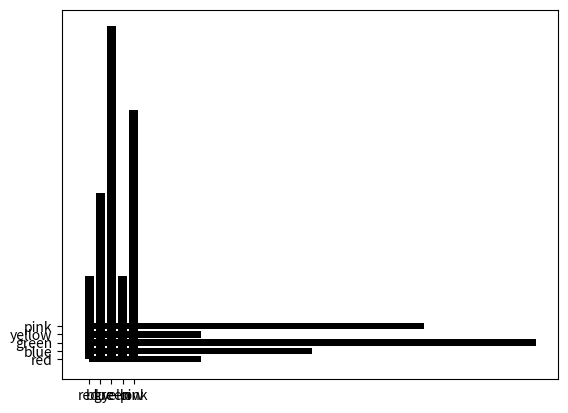

The matplotlib source for this figure: (Note: this script raises an exception after producing the figure.)
# import the library
import numpy as np
import pandas as pd
import matplotlib.pyplot as plt
import seaborn as sns



# Bar chart
'''
Bivariate Analysis
Numerical vs Categorical
Use case - Aggregate analysis of groups
'''


# simple bar chart
children = [10,20,40,10,30]
colors = ['red','blue','green','yellow','pink']

plt.bar(colors,children)
plt.bar(colors,children , color="black") # this will show the bars in black color



# horizontal bar chart
plt.barh(colors,children,color='black')


# to show it side by side
plt.bar(np.arange(df.shape[0]) - 0.2,df['2015'],width=0.2,color='yellow')
plt.bar(np.arange(df.shape[0]),df['2016'],width=0.2,color='red')
plt.bar(np.arange(df.shape[0]) + 0.2,df['2017'],width=0.2,color='blue')

plt.xticks(np.arange(df.shape[0]), df['batsman']) 
# xsticks will replace the numbers with the original names 
plt.show()


# if the name is bigger , and overlapping in x axis in the names 
plt.xticks(rotation='vertical')  # shows the names in vertical order




